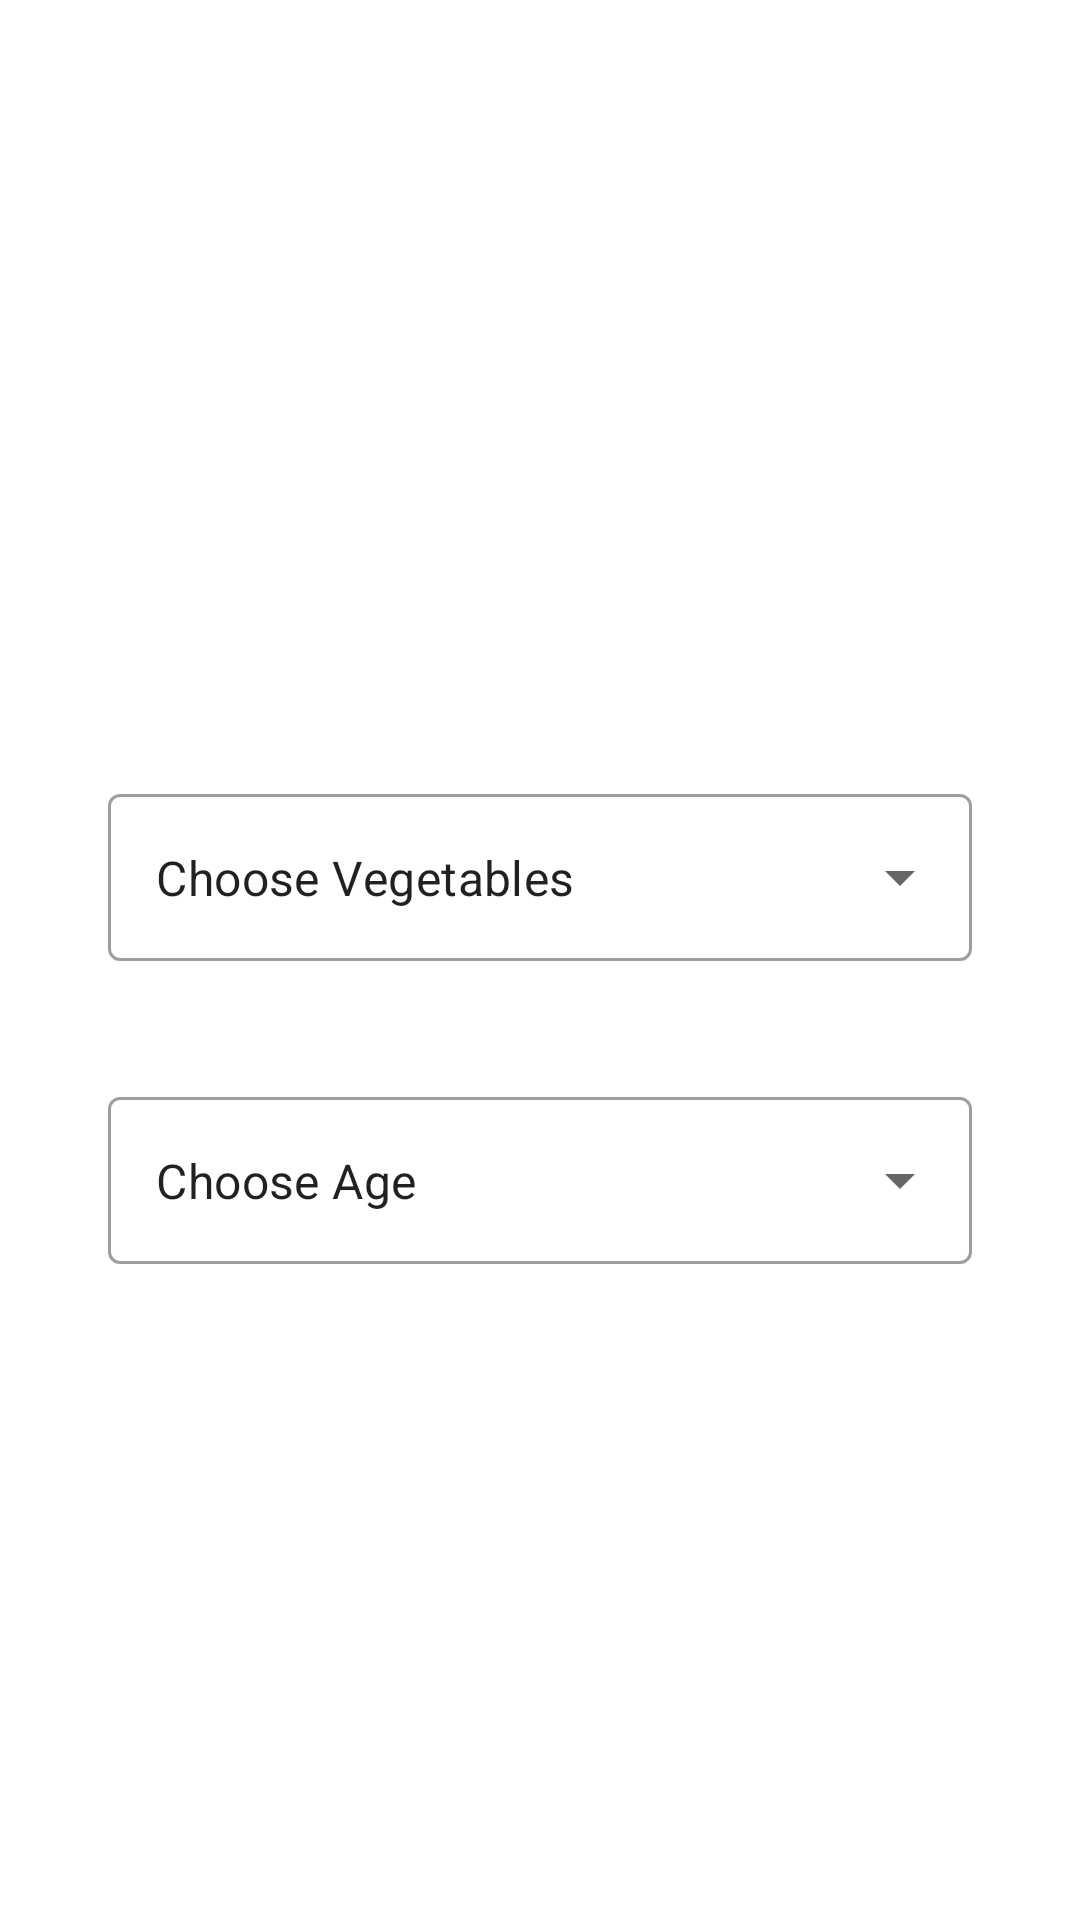

The Android layout XML behind this screen, and the referenced resources:
<!-- AndroidManifest.xml: application theme Theme.Hydroponics -->
<!-- res/layout/activity_second.xml -->
<?xml version="1.0" encoding="utf-8"?>
<androidx.constraintlayout.widget.ConstraintLayout xmlns:android="http://schemas.android.com/apk/res/android"
    xmlns:app="http://schemas.android.com/apk/res-auto"
    xmlns:tools="http://schemas.android.com/tools"
    android:id="@+id/constraintLayout"
    android:layout_width="match_parent"
    android:layout_height="match_parent"
    android:background="@drawable/drawable_gradient_animation_list"
    tools:context=".SecondActivity">
    <LinearLayout
        android:layout_width="match_parent"
        android:layout_height="wrap_content"
        android:orientation="vertical"
        android:padding="16dp"
        app:layout_constraintBottom_toBottomOf="parent"
        app:layout_constraintLeft_toLeftOf="parent"
        app:layout_constraintRight_toRightOf="parent"
        app:layout_constraintTop_toTopOf="parent">

        <TextView
            android:layout_width="wrap_content"
            android:layout_height="wrap_content"
            android:layout_gravity="center"
            android:text="@string/text_logo"
            android:textColor="@color/colorAccent"
            android:textSize="30sp"
            android:textStyle="bold" />


        <com.google.android.material.textfield.TextInputLayout
            style="@style/Widget.MaterialComponents.TextInputLayout.OutlinedBox.ExposedDropdownMenu"
            android:layout_width="match_parent"
            android:layout_height="wrap_content"
            android:layout_margin="20dp"
            app:layout_constraintLeft_toLeftOf="parent"
            app:layout_constraintRight_toRightOf="parent"
            app:layout_constraintTop_toTopOf="parent">


            <AutoCompleteTextView
                android:id="@+id/autoCompleteTextView1"
                android:layout_width="match_parent"
                android:layout_height="match_parent"
                android:layout_weight="1"
                android:inputType="none"
                android:text="Choose Vegetables"
                />

        </com.google.android.material.textfield.TextInputLayout>

        <com.google.android.material.textfield.TextInputLayout
            style="@style/Widget.MaterialComponents.TextInputLayout.OutlinedBox.ExposedDropdownMenu"
            android:layout_width="match_parent"
            android:layout_height="wrap_content"
            android:layout_margin="20dp"
            app:layout_constraintLeft_toLeftOf="parent"
            app:layout_constraintRight_toRightOf="parent"
            app:layout_constraintTop_toTopOf="parent">


            <AutoCompleteTextView
                android:id="@+id/autoCompleteTextView2"
                android:layout_width="match_parent"
                android:layout_height="match_parent"
                android:layout_weight="1"
                android:inputType="none"
                android:text="Choose Age"
                />

        </com.google.android.material.textfield.TextInputLayout>

    </LinearLayout>

</androidx.constraintlayout.widget.ConstraintLayout>
<!-- resources referenced by this layout -->
<resources>
  <color name="colorAccent">#FFFFFF</color>
  <string name="text_logo">Hydroponics System</string>
  <style name="Theme.Hydroponics" parent="Theme.MaterialComponents.DayNight.DarkActionBar">
          
          <item name="colorPrimary">@color/green_theme_background</item>
          <item name="colorPrimaryVariant">@color/green_theme_background</item>
          <item name="colorOnPrimary">@color/white</item>
          
          <item name="colorSecondary">@color/green_theme_background</item>
          <item name="colorSecondaryVariant">@color/green_theme_background</item>
          <item name="colorOnSecondary">@color/white</item>
          
          <item name="android:statusBarColor">?attr/colorPrimaryVariant</item>
          
      </style>
  <color name="green_theme_background">#008000</color>
  <color name="white">#FFFFFFFF</color>
</resources>
